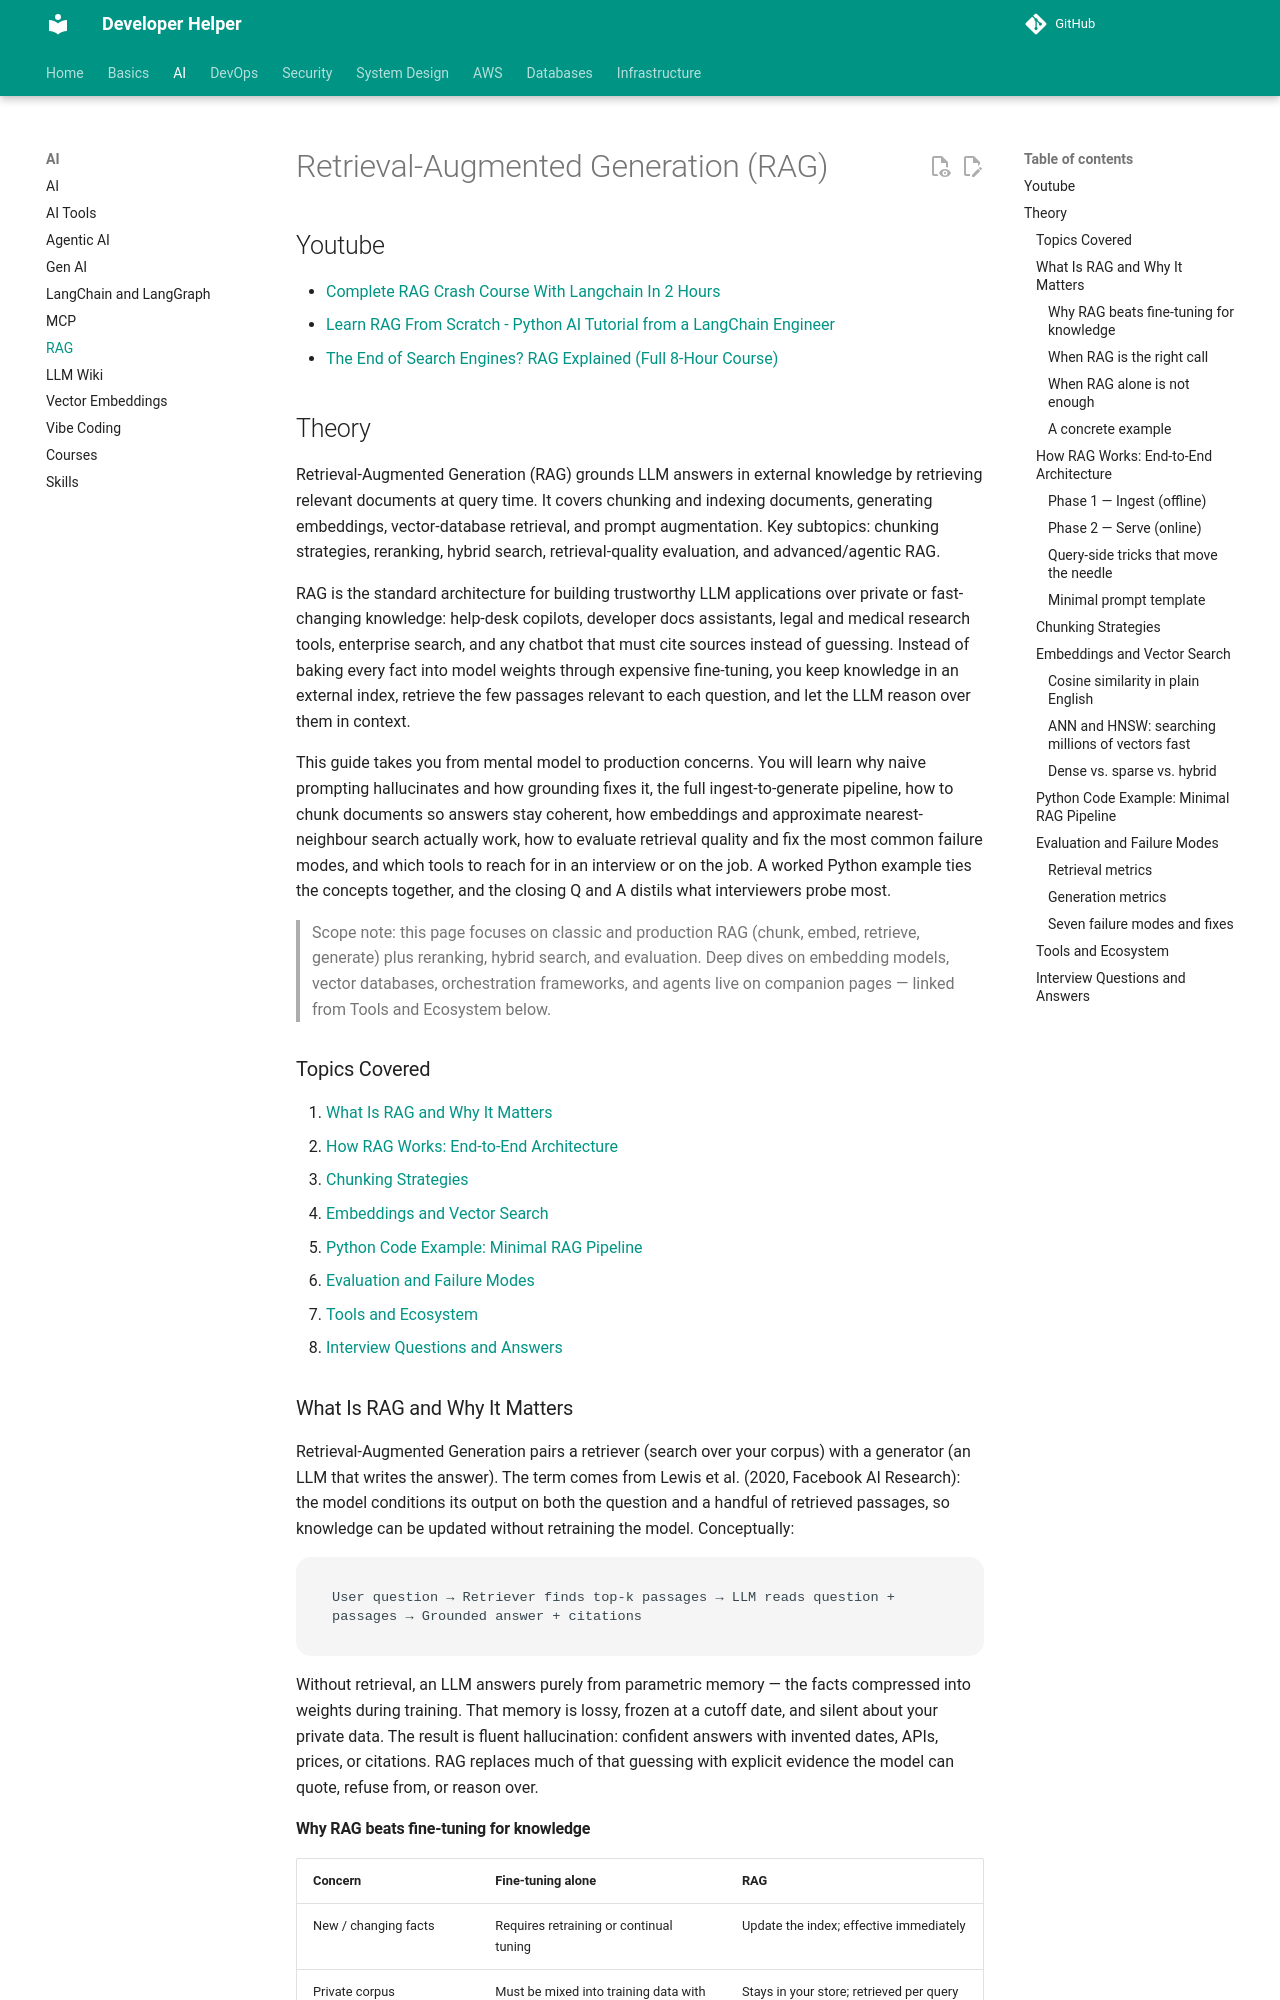

repository: abhishekghoshh/developer-helper · page: ai/RAG/index.html · generator: mkdocs

# Retrieval-Augmented Generation (RAG)

## Youtube

- [Complete RAG Crash Course With Langchain In 2 Hours](https://www.youtube.com/watch?v=o126p1QN_RI)
- [Learn RAG From Scratch - Python AI Tutorial from a LangChain Engineer](https://www.youtube.com/watch?v=sVcwVQRHIc8)
- [The End of Search Engines? RAG Explained (Full 8-Hour Course)](https://www.youtube.com/watch?v=9c48sMot1gA)

## Theory

Retrieval-Augmented Generation (RAG) grounds LLM answers in external knowledge by retrieving relevant documents at query time.
It covers chunking and indexing documents, generating embeddings, vector-database retrieval, and prompt augmentation.
Key subtopics: chunking strategies, reranking, hybrid search, retrieval-quality evaluation, and advanced/agentic RAG.

RAG is the standard architecture for building trustworthy LLM applications over private or fast-changing
knowledge: help-desk copilots, developer docs assistants, legal and medical research tools, enterprise search,
and any chatbot that must cite sources instead of guessing. Instead of baking every fact into model weights
through expensive fine-tuning, you keep knowledge in an external index, retrieve the few passages relevant to
each question, and let the LLM reason over them in context.

This guide takes you from mental model to production concerns. You will learn why naive prompting hallucinates
and how grounding fixes it, the full ingest-to-generate pipeline, how to chunk documents so answers stay
coherent, how embeddings and approximate nearest-neighbour search actually work, how to evaluate retrieval
quality and fix the most common failure modes, and which tools to reach for in an interview or on the job.
A worked Python example ties the concepts together, and the closing Q and A distils what interviewers probe most.

> Scope note: this page focuses on classic and production RAG (chunk, embed, retrieve, generate) plus
> reranking, hybrid search, and evaluation. Deep dives on embedding models, vector databases, orchestration
> frameworks, and agents live on companion pages — linked from Tools and Ecosystem below.

### Topics Covered

1. [What Is RAG and Why It Matters](#what-is-rag-and-why-it-matters)
2. [How RAG Works: End-to-End Architecture](#how-rag-works-end-to-end-architecture)
3. [Chunking Strategies](#chunking-strategies)
4. [Embeddings and Vector Search](#embeddings-and-vector-search)
5. [Python Code Example: Minimal RAG Pipeline](#python-code-example-minimal-rag-pipeline)
6. [Evaluation and Failure Modes](#evaluation-and-failure-modes)
7. [Tools and Ecosystem](#tools-and-ecosystem)
8. [Interview Questions and Answers](#interview-questions-and-answers)

### What Is RAG and Why It Matters

Retrieval-Augmented Generation pairs a retriever (search over your corpus) with a generator (an LLM that
writes the answer). The term comes from Lewis et al. (2020, Facebook AI Research): the model conditions its
output on both the question and a handful of retrieved passages, so knowledge can be updated without
retraining the model. Conceptually:

```text
User question → Retriever finds top-k passages → LLM reads question + passages → Grounded answer + citations
```

Without retrieval, an LLM answers purely from parametric memory — the facts compressed into weights during
training. That memory is lossy, frozen at a cutoff date, and silent about your private data. The result is
fluent hallucination: confident answers with invented dates, APIs, prices, or citations. RAG replaces much of
that guessing with explicit evidence the model can quote, refuse from, or reason over.
